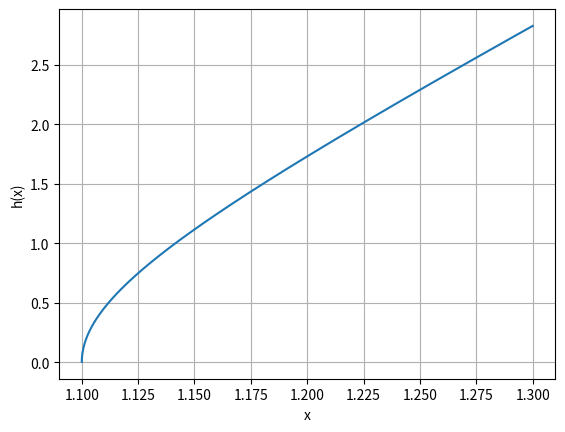
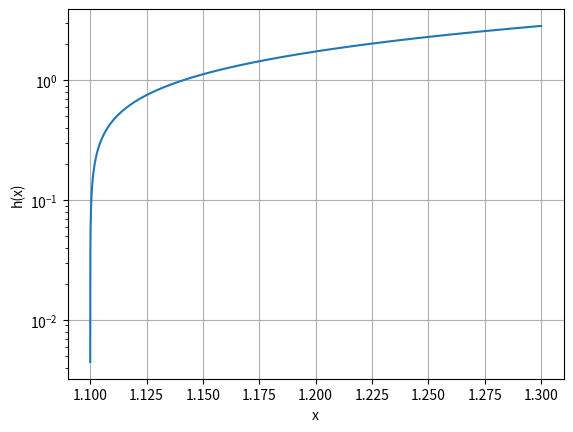

Here is the Python script that generated these plots, in order:
import numpy as np
import matplotlib.pyplot as plt

x = np.arange(1.1, 1.3, 10e-7)

def h(x):
    return np.sqrt(100 * x ** 2 - 200 * x + 99)

y = h(x)

plt.figure(1)
plt.plot(x, y), plt.xlabel("x"), plt.ylabel("h(x)"), plt.grid()
plt.figure(2)
plt.semilogy(x, y), plt.xlabel("x"), plt.ylabel("h(x)"), plt.grid()

plt.show()


# Aufg c

